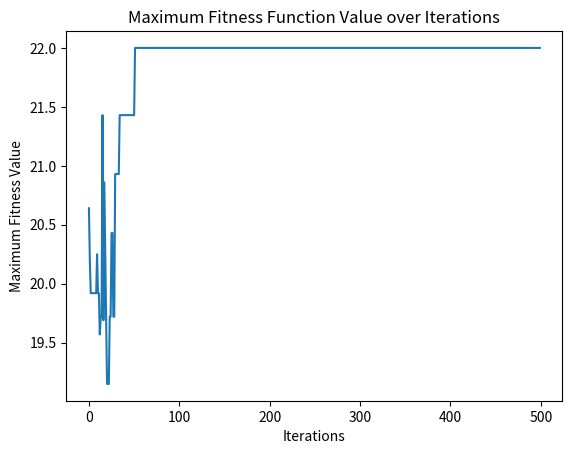

The matplotlib source for this figure:
import numpy as np
import math as m
import matplotlib.pyplot as plt
import os


def calculate_actual_precision(variable_ranges, precisions):
    actual_precisions = []
    chromosome_lengths = []

    for i in range(len(variable_ranges)):
        variable_range = variable_ranges[i]
        precision = precisions[i]

        # Обчислення кількості біт
        num_bits = int(np.ceil(np.log2((variable_range[1] - variable_range[0]) / precision + 1)))
        chromosome_lengths.append(num_bits)

        # Обчислення фактичного кроку квантування
        actual_precision = (variable_range[1] - variable_range[0]) / (2**num_bits - 1)
        actual_precisions.append(round(actual_precision, 4))

    return chromosome_lengths, actual_precisions


def kovdra(variable_ranges, population_size, precisions):
    population = []

    for i in range(population_size):
        individual = []
        for j in range(len(variable_ranges)):
            variable_range = variable_ranges[j]
            precision = precisions[j]

            value = np.random.uniform(variable_range[0], variable_range[1])
            quantized_value = round(value / precision) * precision

            individual.append(round(quantized_value, 3))

        population.append(individual)
    return population
    """ return([(1, 1.667),(1, 1.333),(2, 1.667),(2, 1.333),(3, 1.667),(3, 1.333)]) """
    

def evaluate_fitness(population, n):  # Оцінюємо пристосованість популяції
    fitness_values = np.array([round(3 * abs(individual[0]) + individual[1]**2, 2) for individual in population])
    fitness_values_sum = sum(fitness_values)
    return round(fitness_values_sum / n, 3), fitness_values


def int_to_bit(population, precisions, a, c, chromosome_lengths):
    results = []
    q = chromosome_lengths[0]
    w = chromosome_lengths[1]
    for item in population:
        result1 = str(bin(int(np.ceil((item[0] - a) / precisions[0]))))[2:].zfill(q)
        result2 = str(bin(int(np.ceil((item[1] - c) / precisions[1]))))[2:].zfill(w)
        results.append((result1, result2))
    return results


import numpy as np

def select(fitness, bit):
    if np.any(fitness < 0):
        min_f = np.min(fitness)
        fitness += 2 * abs(min_f)
    
    total_fitness = np.sum(fitness)
    probabilities = fitness / total_fitness  # Используем вероятности в долях единицы

    sorted_indices = np.argsort(probabilities)
    probabilities = probabilities[sorted_indices]
    bit = np.array(bit)[sorted_indices]

    selected_parents = []

    for _ in range(len(probabilities)):
        x = np.random.uniform(0, 1)  # Генерируем случайное число от 0 до 1
        current_sum = 0
        for i, prob in enumerate(probabilities):
            current_sum += prob
            if x <= current_sum:
                selected_parents.append(bit[i])
                break
    #print(probabilities)
    return selected_parents






def crossover(p1, p2, chromosome_lengths):
    x = chromosome_lengths[0]
    y = chromosome_lengths[1]
    xl = np.random.randint(1, x)
    yl = np.random.randint(1, y)

    gamma = np.random.rand()
    if 0.9 <= gamma:
        child1 = p1[0][:xl] + p2[0][xl:] , p1[1][:yl] + p2[1][yl:]
        child2 = p2[0][:xl] + p1[0][xl:] , p2[1][:yl] + p1[1][yl:]
        return child1, child2
    else:
        return p1, p2
    
def mytate(p1, rate):
    mutated_individual = []

    for gene in p1:
        mutated_gene = ""

        for bit in gene:
            bit_int = int(bit)
            if np.random.rand() < rate:
                #print("da")
                mutated_bit = bit_int ^ 1
            else:
                mutated_bit = bit_int
            mutated_gene += str(mutated_bit)
        mutated_individual.append(mutated_gene)

    return mutated_individual


def bit_to_int(population, precisions, a, c):
    results = []
    
    for item in population:
        
        result1 = round(a + int('0b' + item[0], 2) * precisions[0], 2)
        result2 = round(c + int('0b' + item[1], 2) * precisions[1], 2)
        results.append((result1, result2))
    
    return results
    

    


variable_ranges = [(-6, 0), (-2, 2)]  #  [(0, 4), (1, 2)]
precisions = [0.1, 0.1]
a = -6 # 0
c = -2 #1
population_size = 50
num_iterations = 500
mutation_rate = 0.001
fitness_history = []
max_fitness_value = float('-inf')

chromosome_lengths, actual_precisions = calculate_actual_precision(variable_ranges, precisions)
#print(chromosome_lengths, actual_precisions)

population = kovdra(variable_ranges, population_size, precisions)
#print(population)

fitnes_sum, fitnes = evaluate_fitness(population, population_size)
#print(fitnes_sum, fitnes)

for run in range(num_iterations):

    max_current_fitness = np.max(fitnes)
    #print(max_current_fitness)
    fitness_history.append(max_current_fitness)

    if max_current_fitness > max_fitness_value:
        max_fitness_value = max_current_fitness
        max_fitness_iteration = run + 1
        max_fitness_point = population[np.argmax(fitnes)]


    bit = int_to_bit(population, actual_precisions, a, c, chromosome_lengths)
    #print(bit, '1')
    #print(len(fitnes), 'f')

    selected_parents = select(fitnes, bit)
    #print(len(selected_parents), 's')

    new_population = []
    for i in range(0, len(selected_parents), 2):
        p1 = selected_parents[i]
        p2 = selected_parents[i + 1]
        child1, child2 = crossover(p1, p2, chromosome_lengths)
        new_population.append(child1)
        new_population.append(child2)
    #print(new_population, '2')


    mytate_population = []
    for i in range(0, len(new_population)):
        child = new_population[i]
        child = mytate(child, mutation_rate)
        mytate_population.append(child)
    #print(mytate_population, '3')
    
    population = []
    population = bit_to_int(mytate_population, actual_precisions, a, c)
    #print(population, '4')


    fitnes_sum, fitnes = evaluate_fitness(population, population_size)
    #print(fitnes_sum, fitnes)

print(f' Максимум fitness-функції {fitness_history[max_fitness_iteration-1]}, на якій ітерації {max_fitness_iteration}')
print(max_fitness_point)

plt.plot(fitness_history)
#plt.scatter(max_fitness_iteration - 1, max_fitness_value, color='red', label='Maximum Fitness')
plt.title('Maximum Fitness Function Value over Iterations')
plt.xlabel('Iterations')
plt.ylabel('Maximum Fitness Value')
#plt.legend()
plt.show()